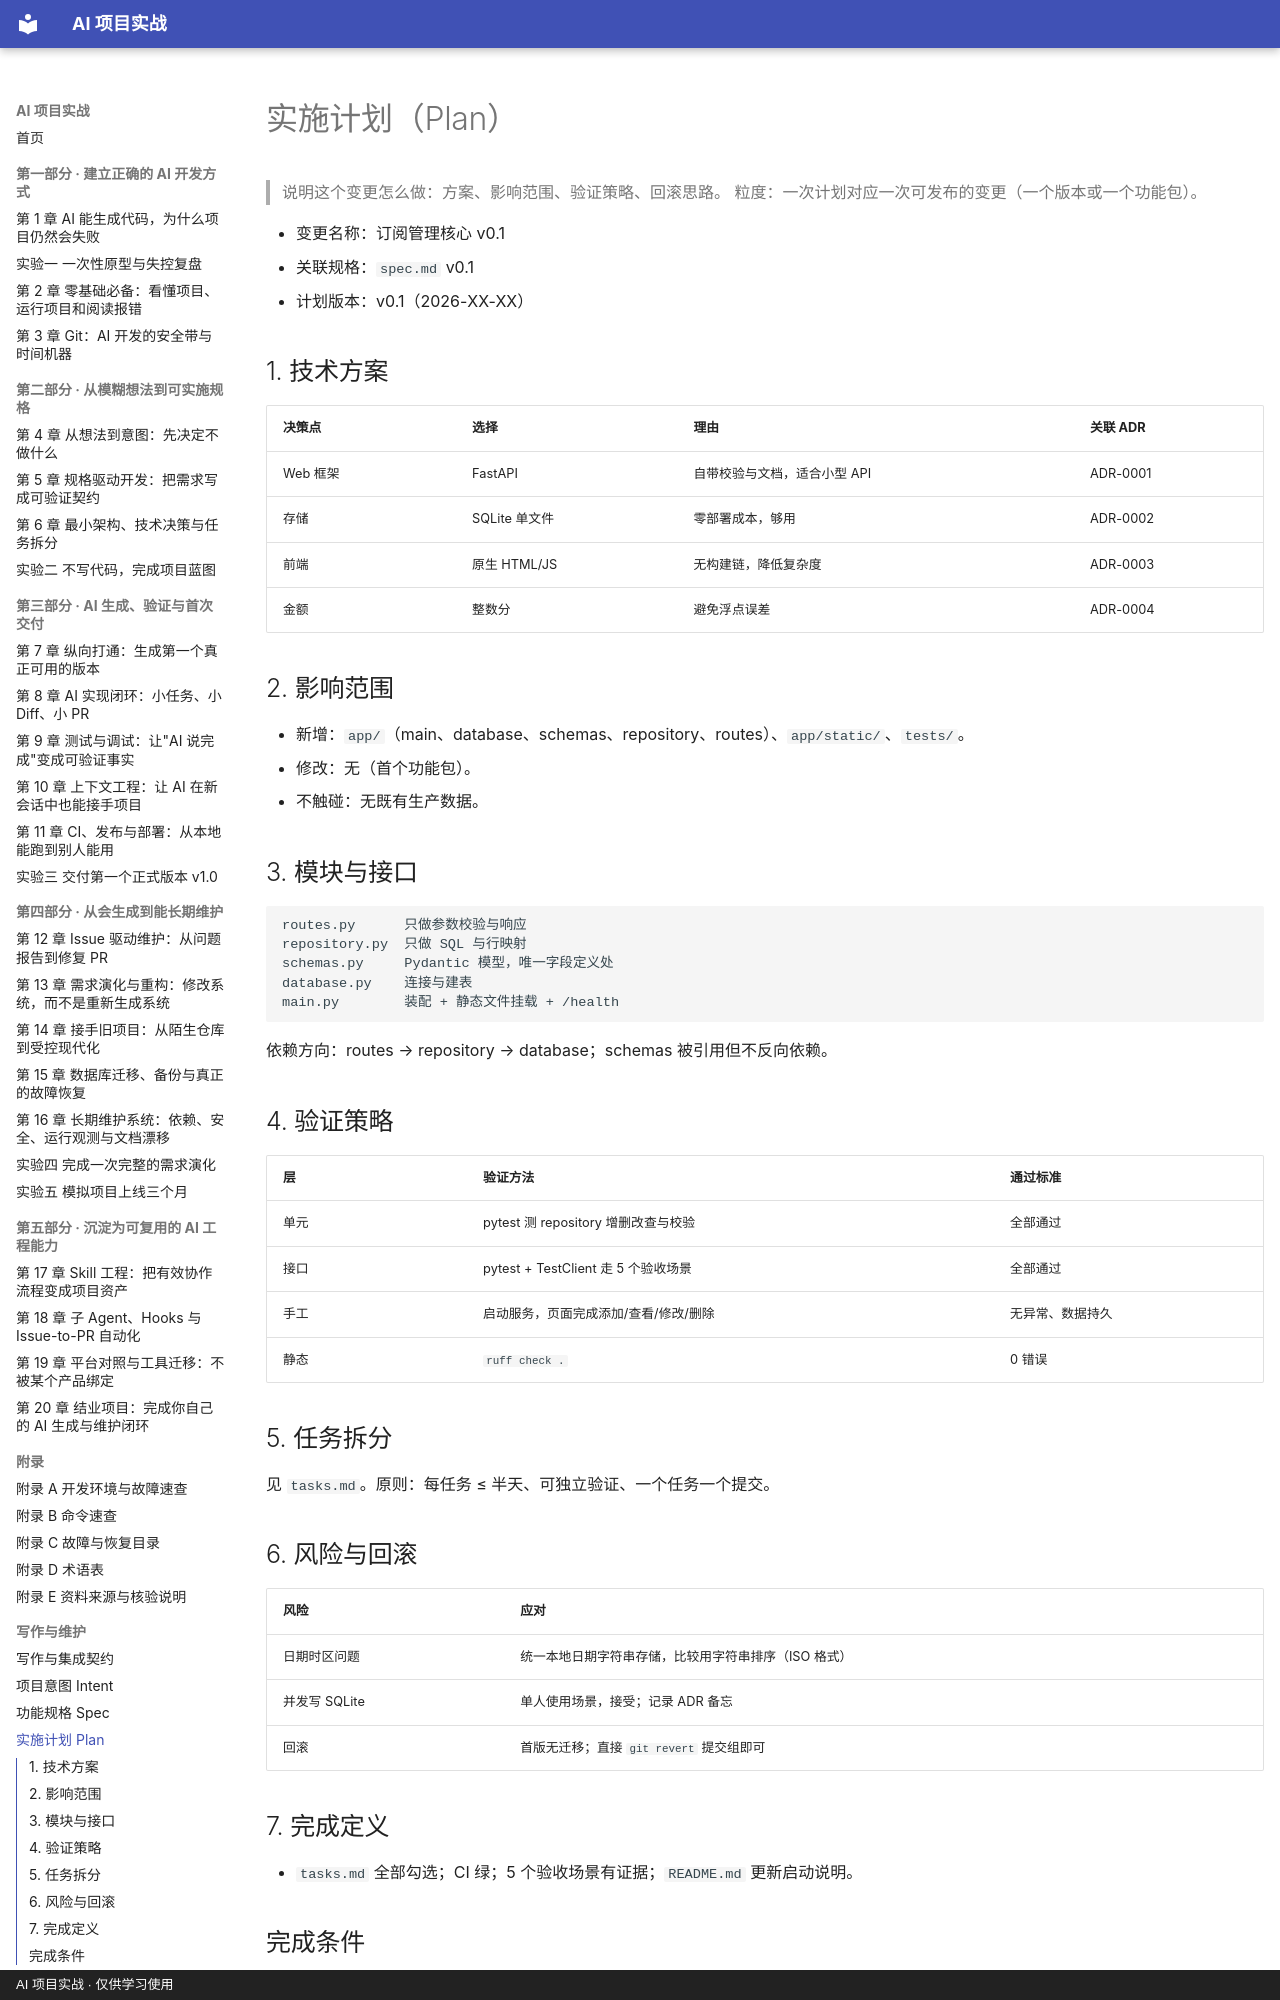

repository: zzy00747/ai-project-tutorial · page: blueprints/plan/index.html · generator: mkdocs · copyright: AI 项目实战 · 仅供学习使用

# 实施计划（Plan）

> 说明这个变更怎么做：方案、影响范围、验证策略、回滚思路。
> 粒度：一次计划对应一次可发布的变更（一个版本或一个功能包）。

- 变更名称：订阅管理核心 v0.1
- 关联规格：`spec.md` v0.1
- 计划版本：v0.1（2026-XX-XX）

## 1. 技术方案

| 决策点 | 选择 | 理由 | 关联 ADR |
|---|---|---|---|
| Web 框架 | FastAPI | 自带校验与文档，适合小型 API | ADR-0001 |
| 存储 | SQLite 单文件 | 零部署成本，够用 | ADR-0002 |
| 前端 | 原生 HTML/JS | 无构建链，降低复杂度 | ADR-0003 |
| 金额 | 整数分 | 避免浮点误差 | ADR-0004 |

## 2. 影响范围

- 新增：`app/`（main、database、schemas、repository、routes）、`app/static/`、`tests/`。
- 修改：无（首个功能包）。
- 不触碰：无既有生产数据。

## 3. 模块与接口

```text
routes.py      只做参数校验与响应
repository.py  只做 SQL 与行映射
schemas.py     Pydantic 模型，唯一字段定义处
database.py    连接与建表
main.py        装配 + 静态文件挂载 + /health
```

依赖方向：routes → repository → database；schemas 被引用但不反向依赖。

## 4. 验证策略

| 层 | 验证方法 | 通过标准 |
|---|---|---|
| 单元 | pytest 测 repository 增删改查与校验 | 全部通过 |
| 接口 | pytest + TestClient 走 5 个验收场景 | 全部通过 |
| 手工 | 启动服务，页面完成添加/查看/修改/删除 | 无异常、数据持久 |
| 静态 | `ruff check .` | 0 错误 |

## 5. 任务拆分

见 `tasks.md`。原则：每任务 ≤ 半天、可独立验证、一个任务一个提交。
